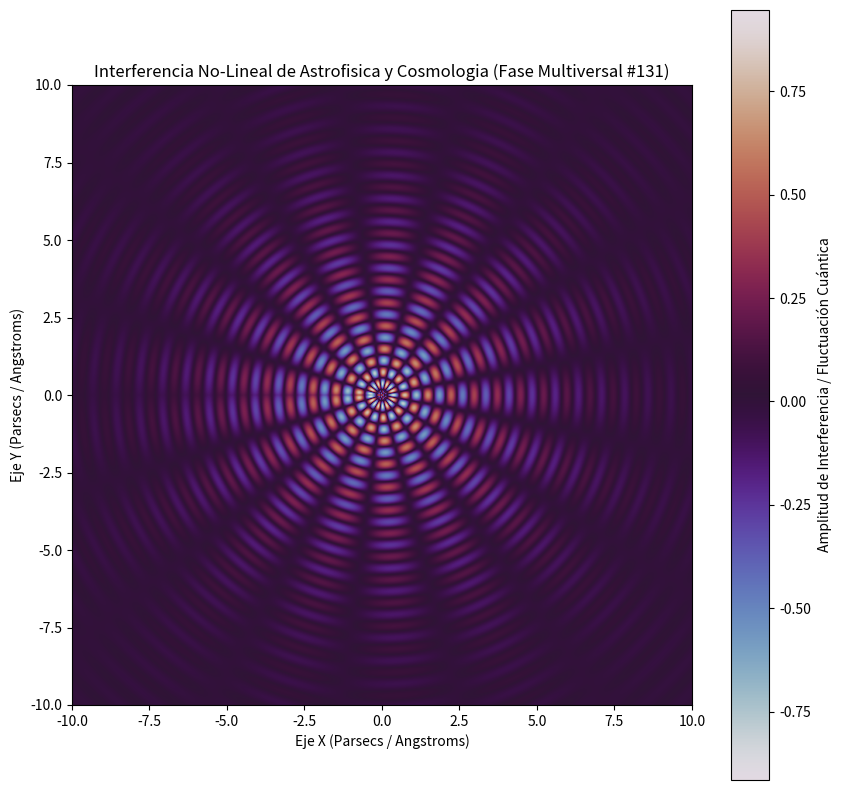

Recreate this plot in Python.
%matplotlib inline
# Simulación Multiversal: Astrofisica y Cosmologia - Variante 131
import numpy as np
import matplotlib.pyplot as plt

# Parámetros Físicos No-Lineales
omega_1 = 8.4
omega_2 = 8.305
lambda_decay = 0.296
phase_shift = 1.625

x = np.linspace(-10, 10, 800)
y = np.linspace(-10, 10, 800)
X, Y = np.meshgrid(x, y)

# Dinámica de Fluidos / Campos Tensor-Escalares (Fase Multiversal)
R = np.sqrt(X**2 + Y**2) + 1e-5
Z = (np.sin(omega_1 * R + phase_shift) * np.cos(omega_2 * np.arctan2(Y, X))) * np.exp(-lambda_decay * R)

plt.figure(figsize=(10, 10))
plt.imshow(Z, cmap='twilight', extent=[-10, 10, -10, 10], origin='lower')
plt.colorbar(label='Amplitud de Interferencia / Fluctuación Cuántica')
plt.title(r'Interferencia No-Lineal de Astrofisica y Cosmologia (Fase Multiversal #131)')
plt.xlabel('Eje X (Parsecs / Angstroms)')
plt.ylabel('Eje Y (Parsecs / Angstroms)')
plt.show()
